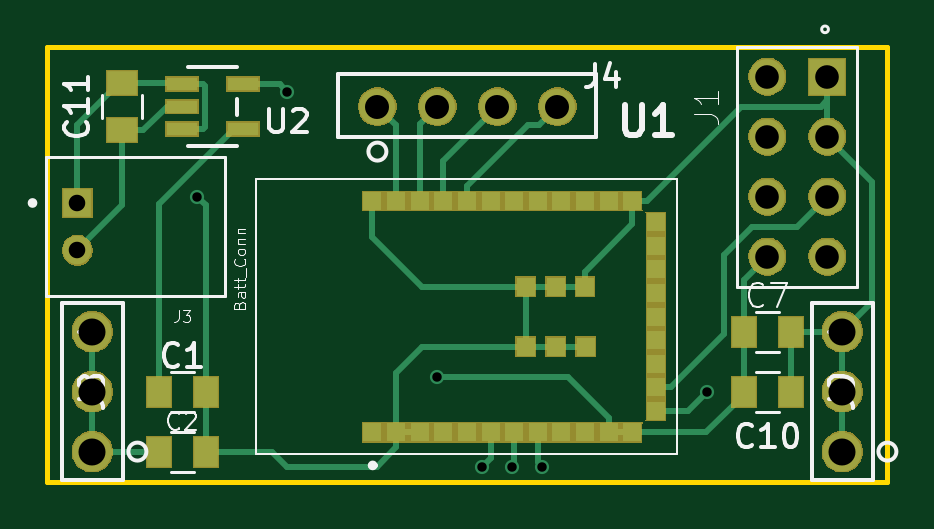
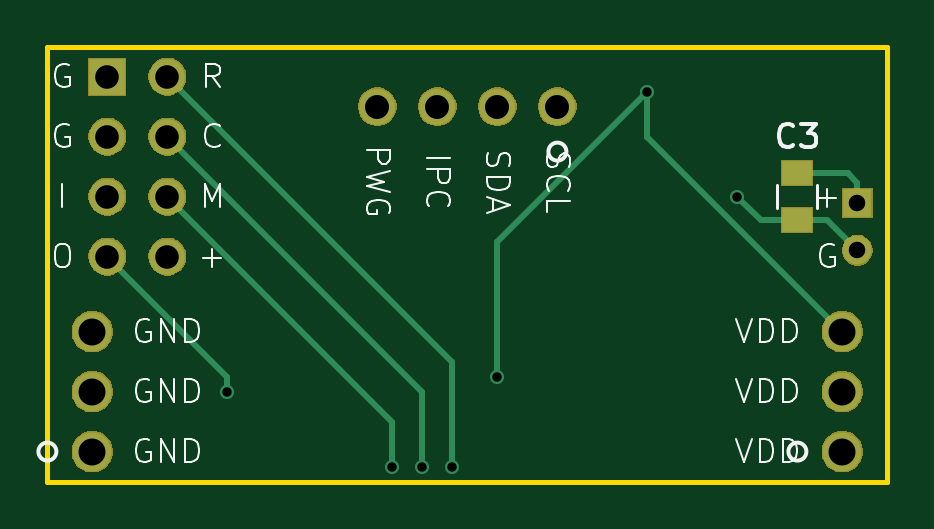
Circuit board: 8 layer files. Board 35.6 x 18.4 mm.
- bottom_copper: T_IGEM_Device-B.Cu.gbr (4042 bytes)
- bottom_mask: T_IGEM_Device-B.Mask.gbr (20949 bytes)
- bottom_silk: T_IGEM_Device-B.SilkS.gbr (12763 bytes)
- outline: T_IGEM_Device-Edge.Cuts.gbr (691 bytes)
- top_copper: T_IGEM_Device-F.Cu.gbr (11794 bytes)
- top_mask: T_IGEM_Device-F.Mask.gbr (25219 bytes)
- top_silk: T_IGEM_Device-F.SilkS.gbr (13857 bytes)
- drill: T_IGEM_Device.drl (618 bytes)

=== bottom_copper: T_IGEM_Device-B.Cu.gbr ===
G04 #@! TF.GenerationSoftware,KiCad,Pcbnew,(5.0.2)-1*
G04 #@! TF.CreationDate,2019-08-29T18:00:19-04:00*
G04 #@! TF.ProjectId,IGEM_Device,4947454d-5f44-4657-9669-63652e6b6963,rev?*
G04 #@! TF.SameCoordinates,Original*
G04 #@! TF.FileFunction,Copper,L2,Bot*
G04 #@! TF.FilePolarity,Positive*
%FSLAX46Y46*%
G04 Gerber Fmt 4.6, Leading zero omitted, Abs format (unit mm)*
G04 Created by KiCad (PCBNEW (5.0.2)-1) date 2019-08-29 6:00:19 PM*
%MOMM*%
%LPD*%
G01*
G04 APERTURE LIST*
G04 #@! TA.AperFunction,SMDPad,CuDef*
%ADD10R,1.250000X1.000000*%
G04 #@! TD*
G04 #@! TA.AperFunction,ComponentPad*
%ADD11C,1.651000*%
G04 #@! TD*
G04 #@! TA.AperFunction,ComponentPad*
%ADD12R,1.208000X1.208000*%
G04 #@! TD*
G04 #@! TA.AperFunction,ComponentPad*
%ADD13C,1.208000*%
G04 #@! TD*
G04 #@! TA.AperFunction,ComponentPad*
%ADD14C,1.524000*%
G04 #@! TD*
G04 #@! TA.AperFunction,ComponentPad*
%ADD15R,1.508000X1.508000*%
G04 #@! TD*
G04 #@! TA.AperFunction,ComponentPad*
%ADD16C,1.508000*%
G04 #@! TD*
G04 #@! TA.AperFunction,ViaPad*
%ADD17C,0.600000*%
G04 #@! TD*
G04 #@! TA.AperFunction,Conductor*
%ADD18C,0.250000*%
G04 #@! TD*
G04 APERTURE END LIST*
D10*
G04 #@! TO.P,C3,2*
G04 #@! TO.N,GND*
X143510000Y-58785000D03*
G04 #@! TO.P,C3,1*
G04 #@! TO.N,+BATT*
X143510000Y-56785000D03*
G04 #@! TD*
D11*
G04 #@! TO.P,J8,3*
G04 #@! TO.N,+2V85*
X141605000Y-63500000D03*
G04 #@! TO.P,J8,2*
X141605000Y-66040000D03*
G04 #@! TO.P,J8,1*
X141605000Y-68580000D03*
G04 #@! TD*
G04 #@! TO.P,J9,1*
G04 #@! TO.N,GND*
X173355000Y-68580000D03*
G04 #@! TO.P,J9,2*
X173355000Y-66040000D03*
G04 #@! TO.P,J9,3*
X173355000Y-63500000D03*
G04 #@! TD*
D12*
G04 #@! TO.P,J3,1*
G04 #@! TO.N,+BATT*
X140970000Y-58055000D03*
D13*
G04 #@! TO.P,J3,2*
G04 #@! TO.N,GND*
X140970000Y-60055000D03*
G04 #@! TD*
D14*
G04 #@! TO.P,J4,1*
G04 #@! TO.N,/SCL*
X153670000Y-53975000D03*
G04 #@! TO.P,J4,2*
G04 #@! TO.N,/SDA*
X156210000Y-53975000D03*
G04 #@! TO.P,J4,3*
G04 #@! TO.N,/IP_CONTROL*
X158750000Y-53975000D03*
G04 #@! TO.P,J4,4*
G04 #@! TO.N,/POWER_GOOD*
X161290000Y-53975000D03*
G04 #@! TD*
D15*
G04 #@! TO.P,J1,1*
G04 #@! TO.N,GND*
X172720000Y-52705000D03*
D16*
G04 #@! TO.P,J1,2*
G04 #@! TO.N,/RESET*
X170180000Y-52705000D03*
G04 #@! TO.P,J1,3*
G04 #@! TO.N,GND*
X172720000Y-55245000D03*
G04 #@! TO.P,J1,4*
G04 #@! TO.N,/JTAG_TCXC*
X170180000Y-55245000D03*
G04 #@! TO.P,J1,5*
G04 #@! TO.N,/JTAG_TDI*
X172720000Y-57785000D03*
G04 #@! TO.P,J1,6*
G04 #@! TO.N,/JTAG_TMSC*
X170180000Y-57785000D03*
G04 #@! TO.P,J1,7*
G04 #@! TO.N,/JTAG_TDO*
X172720000Y-60325000D03*
G04 #@! TO.P,J1,8*
G04 #@! TO.N,+2V85*
X170180000Y-60325000D03*
G04 #@! TD*
D17*
G04 #@! TO.N,GND*
X146050000Y-57785000D03*
G04 #@! TO.N,+2V85*
X156210000Y-65405000D03*
X149860000Y-53340000D03*
G04 #@! TO.N,/RESET*
X158115000Y-69215000D03*
G04 #@! TO.N,/JTAG_TCXC*
X159385000Y-69215000D03*
G04 #@! TO.N,/JTAG_TMSC*
X160655000Y-69215000D03*
G04 #@! TO.N,/JTAG_TDO*
X167640000Y-66040000D03*
G04 #@! TD*
D18*
G04 #@! TO.N,GND*
X145050000Y-58785000D02*
X146050000Y-57785000D01*
X143510000Y-58785000D02*
X145050000Y-58785000D01*
X142240000Y-58785000D02*
X140970000Y-60055000D01*
X143510000Y-58785000D02*
X142240000Y-58785000D01*
G04 #@! TO.N,+2V85*
X149860000Y-55245000D02*
X141605000Y-63500000D01*
X149860000Y-53340000D02*
X149860000Y-55245000D01*
X156210000Y-59690000D02*
X149860000Y-53340000D01*
X156210000Y-65405000D02*
X156210000Y-59690000D01*
G04 #@! TO.N,+BATT*
X140970000Y-57201000D02*
X140970000Y-58055000D01*
X141386000Y-56785000D02*
X140970000Y-57201000D01*
X143510000Y-56785000D02*
X141386000Y-56785000D01*
G04 #@! TO.N,/RESET*
X158115000Y-64770000D02*
X170180000Y-52705000D01*
X158115000Y-69215000D02*
X158115000Y-64770000D01*
G04 #@! TO.N,/JTAG_TCXC*
X159385000Y-66040000D02*
X170180000Y-55245000D01*
X159385000Y-69215000D02*
X159385000Y-66040000D01*
G04 #@! TO.N,/JTAG_TMSC*
X160655000Y-67310000D02*
X170180000Y-57785000D01*
X160655000Y-69215000D02*
X160655000Y-67310000D01*
G04 #@! TO.N,/JTAG_TDO*
X167640000Y-65405000D02*
X172720000Y-60325000D01*
X167640000Y-66040000D02*
X167640000Y-65405000D01*
G04 #@! TD*
M02*

=== bottom_mask: T_IGEM_Device-B.Mask.gbr (20949 bytes, source omitted) ===
=== bottom_silk: T_IGEM_Device-B.SilkS.gbr (12763 bytes, source omitted) ===
=== outline: T_IGEM_Device-Edge.Cuts.gbr ===
G04 #@! TF.GenerationSoftware,KiCad,Pcbnew,(5.0.2)-1*
G04 #@! TF.CreationDate,2019-08-29T18:00:19-04:00*
G04 #@! TF.ProjectId,IGEM_Device,4947454d-5f44-4657-9669-63652e6b6963,rev?*
G04 #@! TF.SameCoordinates,Original*
G04 #@! TF.FileFunction,Profile,NP*
%FSLAX46Y46*%
G04 Gerber Fmt 4.6, Leading zero omitted, Abs format (unit mm)*
G04 Created by KiCad (PCBNEW (5.0.2)-1) date 2019-08-29 6:00:19 PM*
%MOMM*%
%LPD*%
G01*
G04 APERTURE LIST*
%ADD10C,0.200000*%
G04 APERTURE END LIST*
D10*
X139700000Y-69850000D02*
X139700000Y-51435000D01*
X175260000Y-69850000D02*
X139700000Y-69850000D01*
X175260000Y-51435000D02*
X175260000Y-69850000D01*
X139700000Y-51435000D02*
X175260000Y-51435000D01*
M02*

=== top_copper: T_IGEM_Device-F.Cu.gbr (11794 bytes, source omitted) ===
=== top_mask: T_IGEM_Device-F.Mask.gbr (25219 bytes, source omitted) ===
=== top_silk: T_IGEM_Device-F.SilkS.gbr (13857 bytes, source omitted) ===
=== drill: T_IGEM_Device.drl ===
M48
;DRILL file {KiCad (5.0.2)-1} date 2019-08-29 6:03:41 PM
;FORMAT={3:3/ absolute / metric / suppress leading zeros}
FMAT,2
METRIC,TZ
T1C0.400
T2C0.700
T3C1.000
T4C1.016
T5C1.143
%
G90
G05
T1
X146050Y-57785
X149860Y-53340
X156210Y-65405
X158115Y-69215
X159385Y-69215
X160655Y-69215
X167640Y-66040
T2
X140970Y-58055
X140970Y-60055
T3
X170180Y-52705
X170180Y-55245
X170180Y-57785
X170180Y-60325
X172720Y-52705
X172720Y-55245
X172720Y-57785
X172720Y-60325
T4
X153670Y-53975
X156210Y-53975
X158750Y-53975
X161290Y-53975
T5
X173355Y-63500
X173355Y-66040
X173355Y-68580
X141605Y-63500
X141605Y-66040
X141605Y-68580
T0
M30

